Run: headless pygame with SDL's dummy video driver; simulated clock (each Clock.tick advances the game by its frame time, no real sleeping); random seed 0; keys injected as events and as key.get_pressed() state; mouse plan: one left click at the window centre at the start of phase 2, then a move to the lower-right quarter at the start of phase 3.
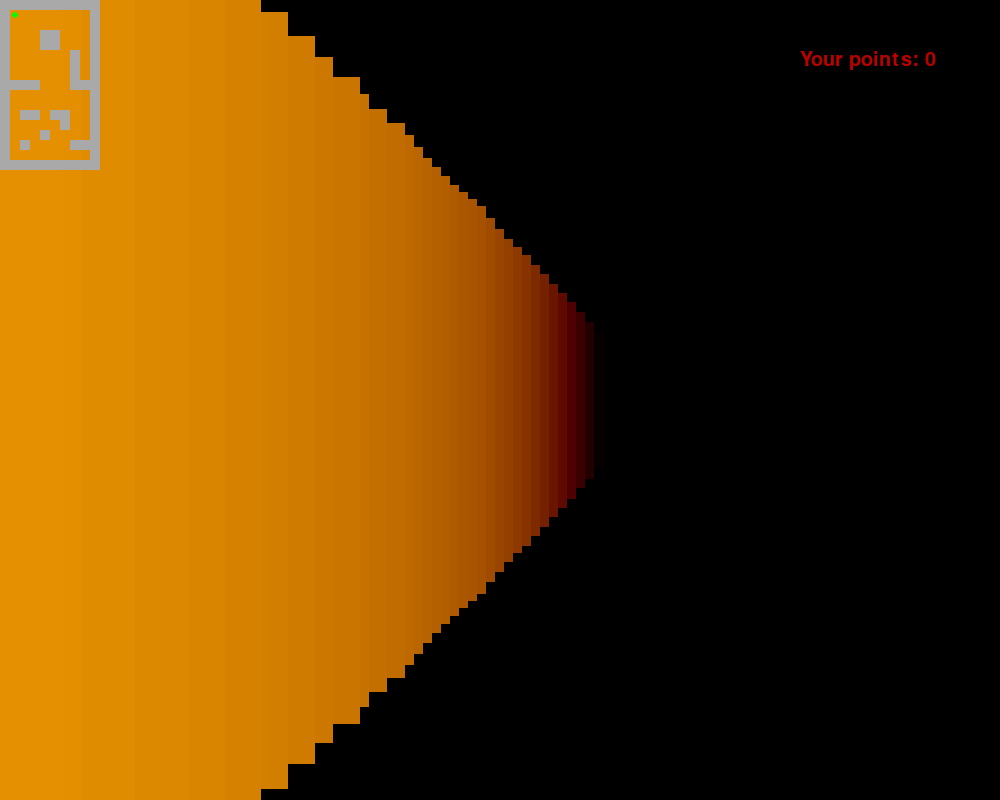
Frame 1 of 4 · flips 1–60 · no input
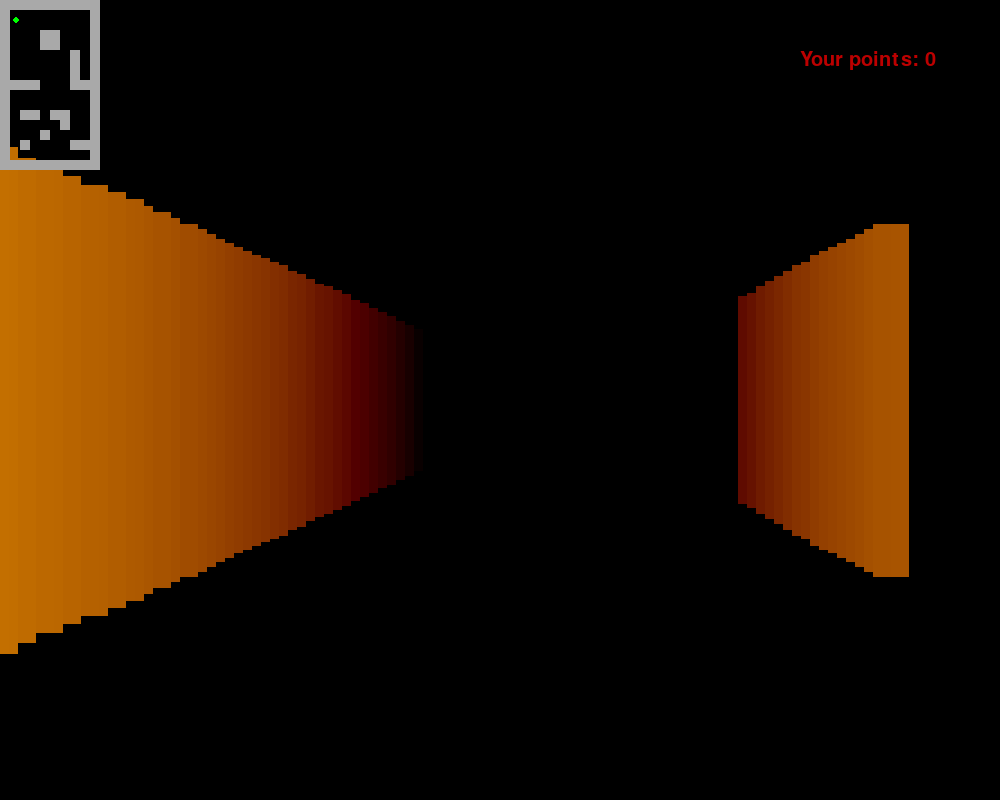
Frame 2 of 4 · flips 61–180 · clicked the window centre · tapped SPACE, RETURN · held RIGHT (→), D
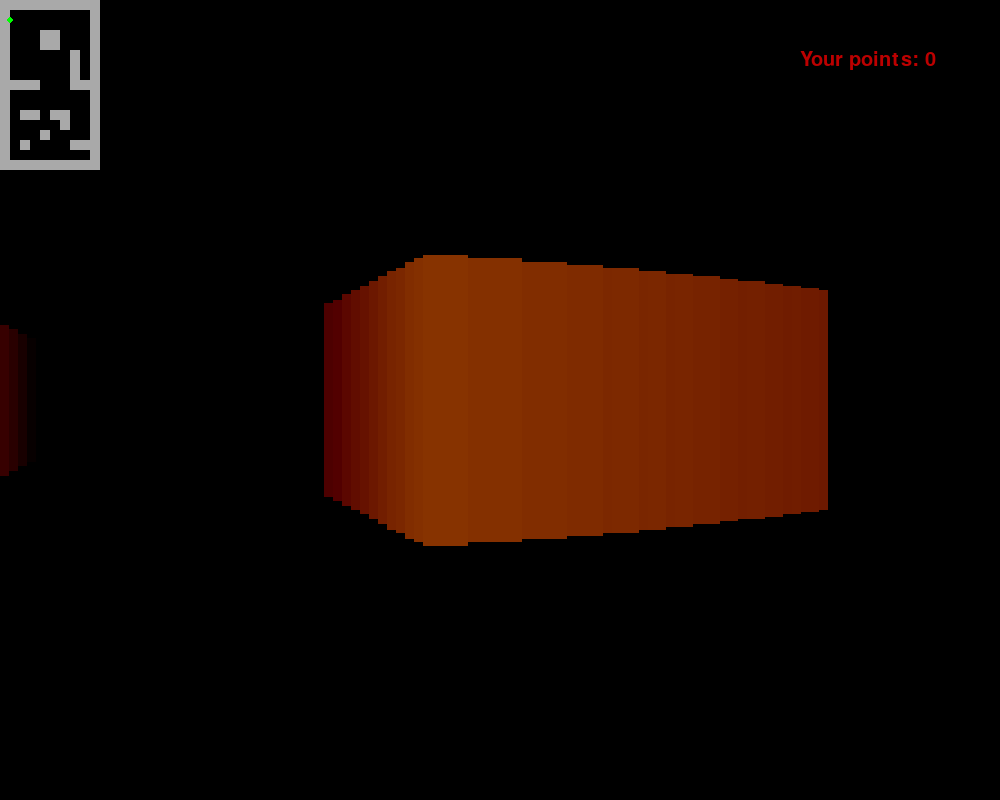
Frame 3 of 4 · flips 181–300 · moved the mouse to the lower-right quarter · held DOWN (↓), S
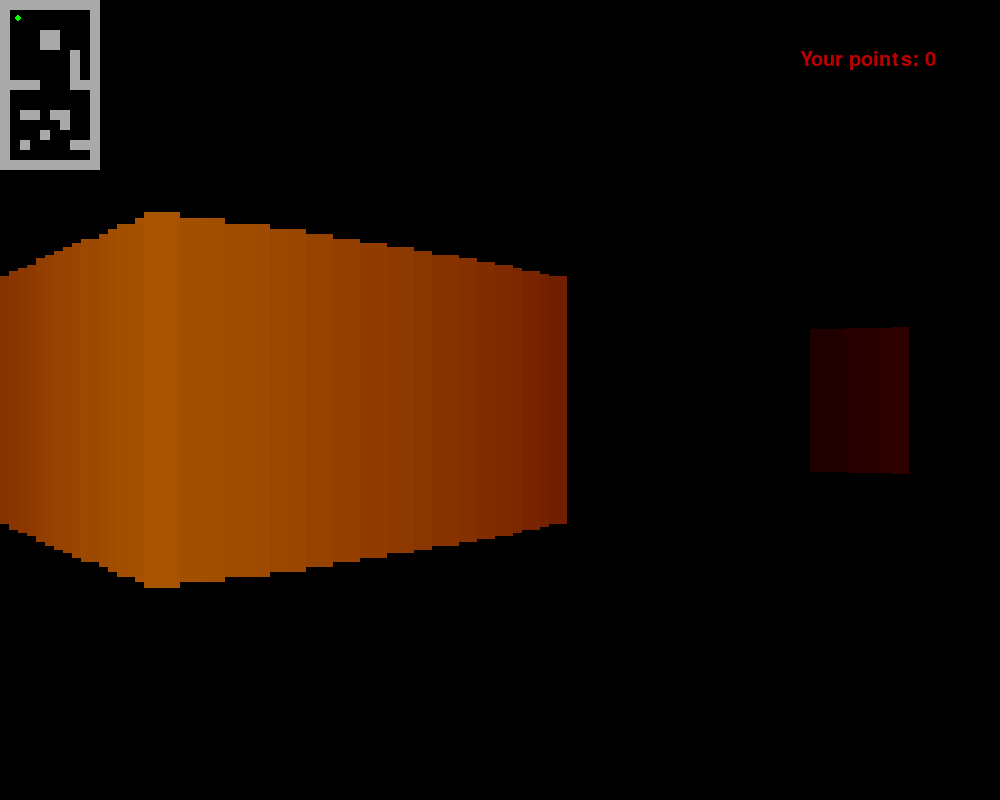
Frame 4 of 4 · flips 301–420 · held LEFT (←), A, UP (↑), W

The pygame program that drew these frames:

#######Imports###############
import pygame, math, random

##########Run################
pygame.init()
pygame.font.init()

#### COLORS ####
orange = (255,171,0)
blue = (0,255,255)
green = (0,255,128)
white = (255,255,255)

########Variables############
H = 1000 #Ширина
W = 800 #Высота
run = True
bullets = []
clock = pygame.time.Clock()
numRays = 101
screen = pygame.display.set_mode((H,W))
tile = 400
scaleX = H // numRays
dist = numRays / (2 * math.tan(math.pi/3))
FOV = math.pi / 3
deltaAngle = FOV / numRays        # FOV / numRays
isInMenu = False
font = pygame.font.Font(None, 30)

###########Classes###########
class Button:
    def __init__(self,image,x,y,sizeX,sizeY):
        self.image = image
        self.x = x
        self.y = y
        self.sizeX = sizeX
        self.sizeY = sizeY
    
    def press(self):
        if (isInMenu):
            if (self.x < pygame.mouse.get_pos[0] < self.x + self.sizeX):
                if (self.y < pygame.mouse.get_pos[1] < self.y + self.sizeY):
                    if (keys[pygame.K_KP_ENTER]):
                        pass


class Ray:
    def __init__(self, angle):
        self.angle = angle

    def DrawRay(self):
        GHP = self.GetHitPoint()

        pygame.draw.line(screen,"yellow",(player.posX, player.posY), GHP)

        pygame.draw.circle(screen, "green", GHP, 5)

    def GetDepth(self):
        lenX = W * math.cos(self.angle) / 100 #Parts of rayX (1/100) Части лучаХ (поделили его на 100 маленьких частей)  player.posX +
        lenY = W * math.sin(self.angle) / 100 #Parts of rayY (1/100) player.posY +

        for i in range(1,100): # Founding the point by multiplying it on i
            if (len(map.map) > (player.posY + lenY * i )// 100 >= 0 and len(map.map[0]) > (player.posX + lenX * i) // 100 >= 0): # can check next string?
                if (map.map[int((player.posY + lenY * i) // 100)][int((player.posX + lenX * i) // 100)] == 1): # if in block:
                    return (i) # return depth
        return (10000000)
    
    def GetHitPoint(self):
        lenX = W * math.cos(self.angle) / 100 #Parts of rayX (1/100) Части лучаХ (поделили его на 100 маленьких частей)  player.posX +
        lenY = W * math.sin(self.angle) / 100 #Parts of rayY (1/100) player.posY +

        for i in range(1,100): # Founding the point by multiplying it on i
            if (len(map.map) > (player.posY + lenY * i )// 100 >= 0 and len(map.map[0]) > (player.posX + lenX * i) // 100 >= 0): # can check next string?
                if (map.map[int((player.posY + lenY * i) // 100)][int((player.posX + lenX * i) // 100)] == 1): # if in block:
                    return (player.posX + lenX * i, player.posY + lenY* i) # return point
        return (0,0)



class Map:
    def __init__(self):
        self.prevX = 0
        self.prevY = 0

        self.map = [
            [1, 1,  1,  1,  1,  1,    1,    1,  1,  1],
            [1,'pl','_','_','_','_',  '_', '_','_', 1],
            [1,'_','_','_','_','_',   '_', '_','_',1],
            [1,'_','_','_', 1,  1,    '_', '_','_',1],
            [1,'_','_','_', 1,  1,    '_', '_','_',1],
            [1,'_','_','_','_', '_',  '_', 1,'_',1],
            [1,'_' ,'_', '_','_', '_','_', 1,'_',1],
            [1,'_' ,'_', '_','_','_','_', 1,'_',1],
            [1, 1,  1,  1,'_','_', '_',  1,  1, 1],
            [1,'_','_','_','_','_', '_','_','_',1],
            [1,'_','_','_','_','_', '_',  '_','_',1],
            [1,'_', 1,  1, '_',  1,  1,   '_','_',1],
            [1,'_','_','_','_', '_', 1,   '_','_',1],
            [1,'_','_','_',1, '_', '_', '_','_',1],
            [1,'_', 1 ,'_','_','_', '_', 1,  1,1],
            [1,'_','_','_','_','_', '_', '_','_',1],
            [1, 1,  1,  1,  1,  1,  1,  1,  1,  1],
        ]

        self.colorMap = [
            [orange, orange,  orange,  orange,  orange,  orange,  orange,  orange, orange, orange],
            [orange, '_',   '_',      '_',     '_',     '_',     '_',     '_',     '_',    orange],
            [orange, '_',   '_',      '_',     '_',     '_',     '_',     '_',     '_',    orange],
            [orange, '_',   '_',      '_',     orange, orange,    '_',     '_',     '_',    orange],
            [orange, '_',   '_',      '_',     orange, orange,    '_',     '_',     '_',    orange],
            [orange, '_',   '_',      '_',     '_',     '_',     '_',     orange,    '_',    orange],
            [orange, '_' ,  '_',      '_',     '_',     '_',     '_',     orange,    '_',    orange],
            [orange, '_' ,  '_',      '_',     '_',     '_',     '_',     orange,    '_',    orange],
            [orange, orange,orange,  orange,   '_',     '_',     '_',   orange,  orange,    orange],
            [orange, '_',   '_',      '_',     '_',     '_',     '_',     '_',     '_',    orange],
            [orange, '_',   '_',      '_',     '_',     '_',     '_',     '_',     '_',    orange],
            [orange, '_',   orange,   orange,  '_',    orange, orange,     '_',     '_',    orange],
            [orange, '_',   '_',      '_',     '_',     '_',    orange,     '_',     '_',    orange],
            [orange, '_',   '_',      '_',     orange,     '_',     '_',     '_',     '_',    orange],
            [orange, '_',   orange,      '_',     '_',     '_',     '_',     orange,     orange,    orange],
            [orange, '_',   '_',      '_',     '_',     '_',     '_',     '_',     '_',    orange],
            [orange, orange, orange,   orange,  orange,  orange,  orange,  orange,  orange,  orange],
        ]

        self.possibleSelect = []

    def draw(self): # Draw 2D
        for j in range(W // 100):
            for i in range(H // 100):
                if (self.map[j][i] == 1):
                    pygame.draw.rect(screen,'darkgray',(i*100, j*100, 100, 100))

    def newDraw(self): # Draw 3D
        for curRay in range(numRays):
            GHPx,GHPy = rays[curRay].GetHitPoint()
            proj_coff = dist * tile
            depth = rays[curRay].GetDepth() 
            proj_h = proj_coff / depth
            depth *= math.cos(player.angle - rays[curRay].angle)
            c1,c2,c3 = self.colorMap[int(GHPy//100)][int(GHPx//100)]
            if (c1 - depth*3 < 0):
                c1 = 0
            else:
                c1 -= depth * 3
            if (c2 - depth * 3< 0):
                c2 = 0
            else:
                c2 -= depth * 3
            if (c3 - depth * 3< 0):
                c3 = 0
            else:
                c3 -= depth * 3
            pygame.draw.rect(screen, [c1, c2, c3],
                            (scaleX * curRay, W / 2 - proj_h // 2, scaleX, proj_h))
            
        
    def MiniMap(self):
        for j in range(len(map.map)):
            for i in range(len(map.map[0])):
                if (self.map[j][i] == 1):
                    pygame.draw.rect(screen,'darkgray',(i*10, j*10, 10, 10))
        pygame.draw.circle(screen,'green',(player.posX/10, player.posY/10),3)
    
    def NewTarget(self):
        self.GenerateList()
        self.colorMap[self.prevY][self.prevX] = orange
        self.prevX,self.prevY = random.choice(self.possibleSelect)
        self.colorMap[self.prevY][self.prevX] = green
        #print(self.colorMap)

    def GenerateList(self):
        for j in range(1,len(self.map)-1):
            for i in range(1,len(self.map[0])-1):
                if (self.map[j][i] == 1):
                    self.possibleSelect.append((i,j))

    def PrintPoints(self):
        text = font.render("Your points: " + str(player.points), True, (188,0,0))
        screen.blit(text,(H - 200,50))

class Menu:
    def __init__(self):
        #self.exit = Button()
        #self.settings = Button()
        #self.play = Button()
        pass

    def showMenu(self):
        pygame.draw.rect(screen, orange, (H / 4, W / 4, H / 2, W / 2))
        

class Player:
    def __init__(self):
        self.posX = 150
        self.posY = 150
        self.angle = 0
        self.speed = 0.5
        self.cameraSens = 0.005
        self.points = 0
        self.sensavity = 500

    def movement(self):
        keys = pygame.key.get_pressed()
        prevX = self.posX
        prevY = self.posY
        if (keys[pygame.K_s]):
            self.posX += -self.speed * math.cos(self.angle)
            self.posY += -self.speed * math.sin(self.angle)
        if (keys[pygame.K_w]):
            self.posX += self.speed * math.cos(self.angle) 
            self.posY += self.speed * math.sin(self.angle)
        if (keys[pygame.K_a]):
            self.posX += self.speed * math.sin(self.angle) 
            self.posY += -self.speed * math.cos(self.angle)
        if (keys[pygame.K_d]):
            self.posX += -self.speed * math.sin(self.angle) 
            self.posY += self.speed * math.cos(self.angle)

        if (map.map[int(self.posY // 100)] [int(self.posX // 100)] == 1):
            self.posX = prevX
            self.posY = prevY
        '''
        if (keys[pygame.K_LEFT]):
            self.angle -= self.cameraSens
        if (keys[pygame.K_RIGHT]):
            self.angle += self.cameraSens
        self.angle %= math.tau
        '''

        mouseX = pygame.mouse.get_pos()[0]
        mouseX = mouseX - W / 2
        self.angle += mouseX / self.sensavity * self.cameraSens
        self.angle %= math.tau

    def draw(self):
        pygame.draw.circle(screen,'green',(self.posX, self.posY),7)

    def shoot(self):
        GHPx, GHPy = Ray(self.angle).GetHitPoint()
        if (map.colorMap[int(GHPy // 100)][int(GHPx // 100)] == green): # if in colored block:
            player.points += 1 
            map.NewTarget()
            #print("Your points:", player.points)

##########Class Objects##########
player = Player()
map = Map()
menu = Menu()

###### MUST BE HERE #####
rays = [0] * numRays
map.NewTarget()

############Functions############
def TwoD():
    map.draw()
    player.draw()
    for i in range(numRays):
        rays[i].DrawRay()
    #rays[-1].DrawRay()

def ThreeD():
    map.newDraw()
    map.MiniMap()


######### Game Loop##############
while run:
    clock.tick(600)

    for ev in pygame.event.get():
        if (ev.type == pygame.QUIT): #Quit
            run = False
        if (ev.type == pygame.MOUSEBUTTONDOWN):
            player.shoot()
        keys = pygame.key.get_pressed()

        if (keys[pygame.K_ESCAPE]): # Menu
            isInMenu = not isInMenu

    if not isInMenu:
        for i in range(numRays):
            if i == numRays / 2 - 0.5:
                rays[i] = Ray(player.angle)
            if i < numRays / 2:
                rays[i] = Ray(player.angle - FOV/numRays * (numRays/2 - i))
            if i > numRays / 2:
                rays[i] = Ray(player.angle + FOV/numRays * (i - numRays/2))

        #Game
        screen.fill((0,0,0))
        player.movement()

        #   SELECT    #

        #TwoD()
        ThreeD()
        pygame.display.set_caption(f'{clock.get_fps() : .1f}')

    if isInMenu:
        menu.showMenu()

    map.PrintPoints()

        #Update
    pygame.display.update()
